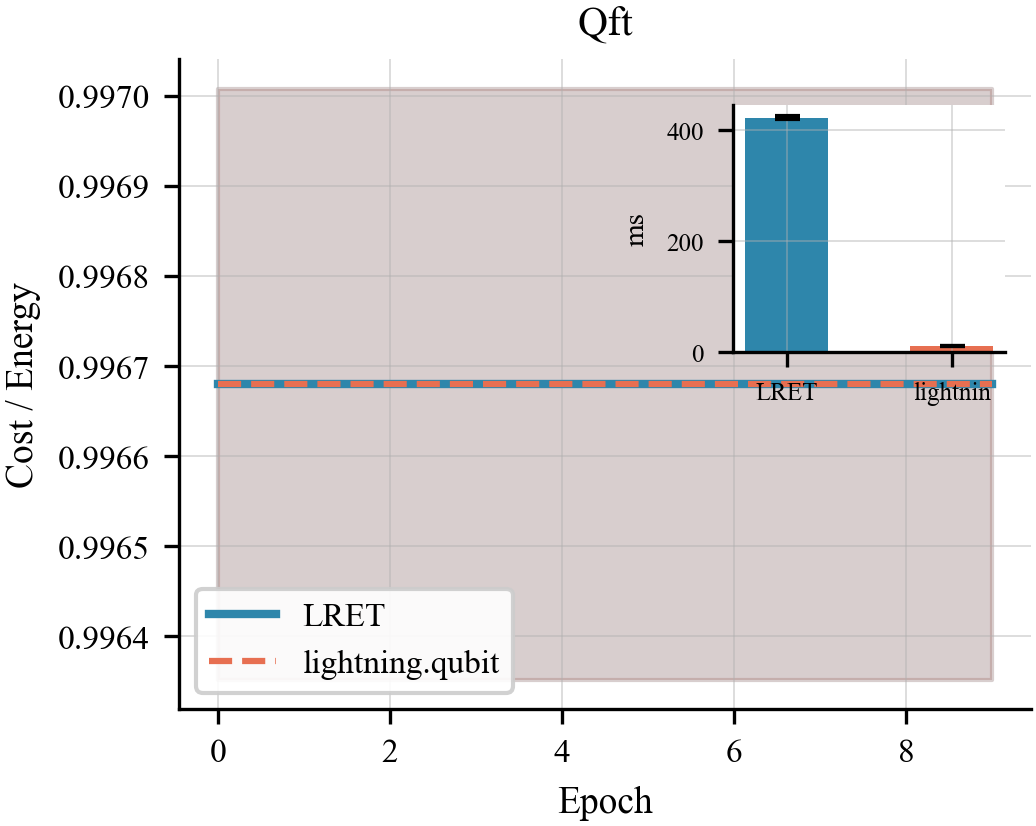

Values plotted in this chart, from the file beside it:
algo, epoch, lret_t0, lret_t1, comp_t0, comp_t1
qft, 0, 0.9964, 0.997, 0.9964, 0.997
qft, 1, 0.9964, 0.997, 0.9964, 0.997
qft, 2, 0.9964, 0.997, 0.9964, 0.997
qft, 3, 0.9964, 0.997, 0.9964, 0.997
qft, 4, 0.9964, 0.997, 0.9964, 0.997
qft, 5, 0.9964, 0.997, 0.9964, 0.997
qft, 6, 0.9964, 0.997, 0.9964, 0.997
qft, 7, 0.9964, 0.997, 0.9964, 0.997
qft, 8, 0.9964, 0.997, 0.9964, 0.997
qft, 9, 0.9964, 0.997, 0.9964, 0.997
